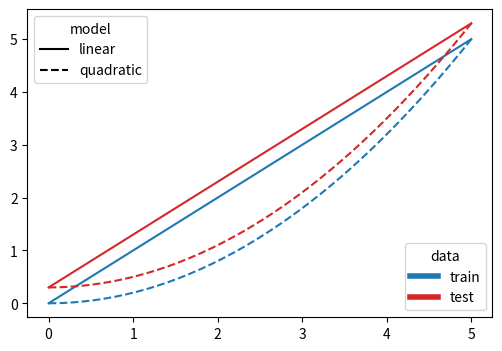

The script that saved this image:
# Two legends in one axes: one for line styles (models) and one for colours (datasets), add_artist idiom.
import numpy as np
import matplotlib.pyplot as plt

x = np.linspace(0, 5, 40)
fig, ax = plt.subplots(figsize=(6, 4))
styles = {"linear": "-", "quadratic": "--"}
colors = {"train": "C0", "test": "C3"}
for model, ls in styles.items():
    for data, c in colors.items():
        y = x if model == "linear" else x ** 2 / 5
        ax.plot(x, y + (0.3 if data == "test" else 0), ls=ls, color=c)
style_handles = [plt.Line2D([], [], color="k", ls=ls) for ls in styles.values()]
color_handles = [plt.Line2D([], [], color=c, lw=4) for c in colors.values()]
first = ax.legend(style_handles, styles.keys(), loc="upper left", title="model")
ax.add_artist(first)
ax.legend(color_handles, colors.keys(), loc="lower right", title="data")
print(len(ax.artists), ax.get_legend().get_title().get_text())
fig.savefig("two_legends.png")
